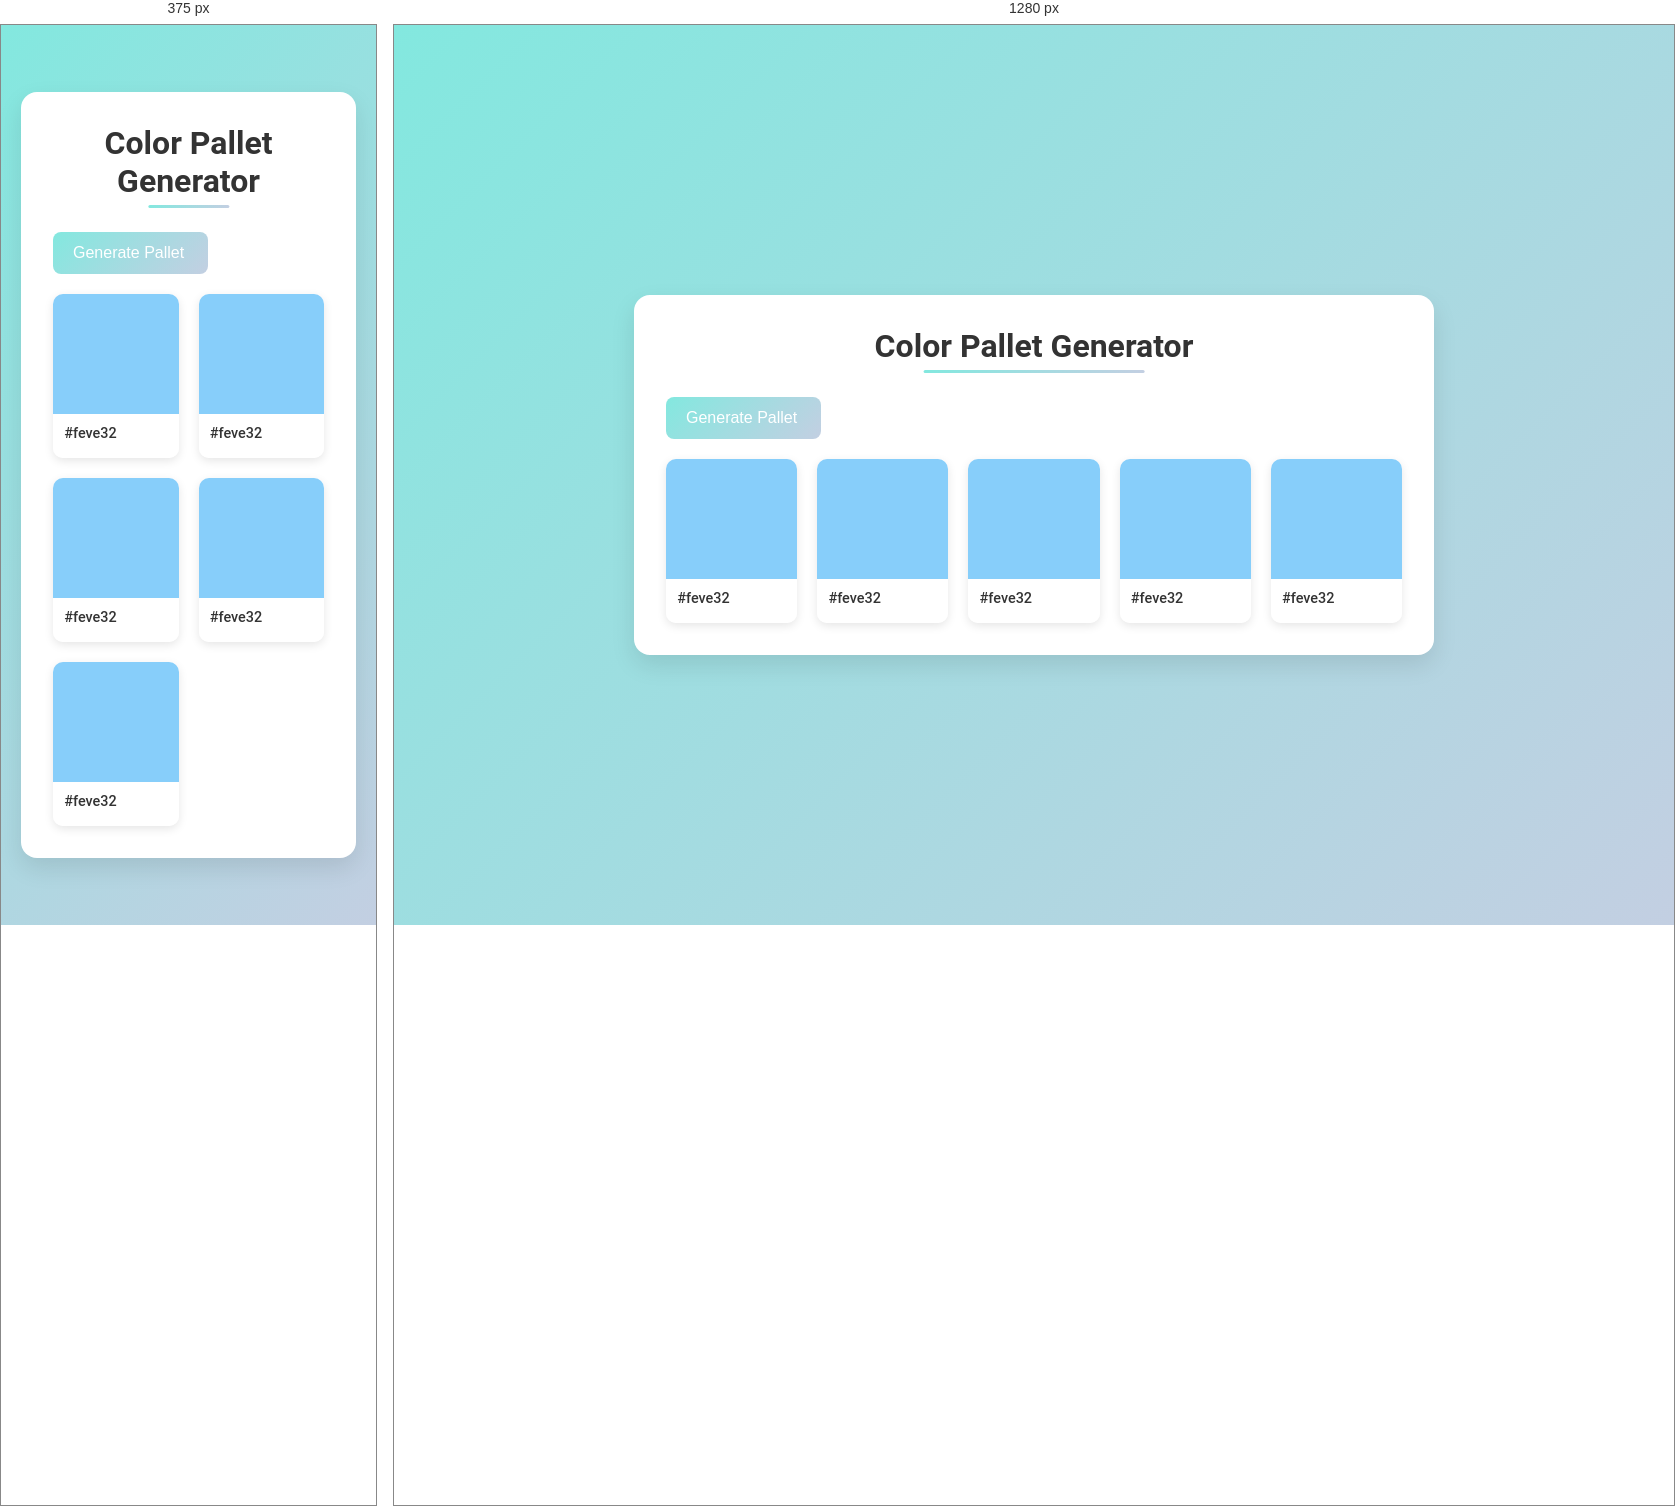
Rendered at 375 px and 1280 px, left to right.

<!-- file: index.html -->
<!DOCTYPE html>
<html lang="en">

<head>
    <meta charset="UTF-8">
    <meta name="viewport" content="width=device-width, initial-scale=1.0">
    <title>Document</title>
    <link rel="stylesheet" href="styles.css">
    <link href="https://fonts.googleapis.com/css2?family=Roboto:wght@300;400;500;700&display=swap" rel="stylesheet">
    <link rel="stylesheet" href="https://cdnjs.cloudflare.com/ajax/libs/font-awesome/7.0.1/css/all.min.css"
        integrity="sha512-2SwdPD6INVrV/lHTZbO2nodKhrnDdJK9/kg2XD1r9uGqPo1cUbujc+IYdlYdEErWNu69gVcYgdxlmVmzTWnetw=="
        crossorigin="anonymous" referrerpolicy="no-referrer" />
</head>

<body>
    <div class="container">
        <h1>Color Pallet Generator</h1>
        <button id="generate-btn">
                <i class="fa-brands fa-hubspot"></i>
            Generate Pallet </button>
        <div class="pallet-container">
            <div class="color-box">
                <div class="color" style="background-color: lightskyblue;">
                </div>
                <div class="color-info">
                    <span class="hex-value">#feve32
                        <i class="fa-regular fa-copy copyBtn"></i>
                    </span>
                </div>

            </div>
            <div class="color-box">
                <div class="color" style="background-color: lightskyblue;">
                </div>
                <div class="color-info">
                    <span class="hex-value">#feve32
                        <i class="fa-regular fa-copy copyBtn"></i>
                    </span>
                </div>

            </div>
            <div class="color-box">
                <div class="color" style="background-color: lightskyblue;">
                </div>
                <div class="color-info">
                    <span class="hex-value">#feve32
                        <i class="fa-regular fa-copy copyBtn"></i>
                    </span>
                </div>

            </div>
            <div class="color-box">
                <div class="color" style="background-color: lightskyblue;">
                </div>
                <div class="color-info">
                    <span class="hex-value">#feve32
                        <i class="fa-regular fa-copy copyBtn"></i>
                    </span>
                </div>

            </div>
            <div class="color-box">
                <div class="color" style="background-color: lightskyblue;">
                </div>
                <div class="color-info">
                    <span class="hex-value">#feve32
                        <i class="fa-regular fa-copy copyBtn"></i>
                    </span>
                </div>

            </div>
           
        </div>
    </div>

<script src="scripts.js"></script>
</body>

</html>

/* @media block from styles.css */
@media (max-width:768px) {
        .pallet-container{
            grid-template-columns: repeat(auto-fit, minmax(100px, 1fr));
        }    
}